pico-8 play session: no input (idle), after a click and taps of 🅾, ❎, 🅾+❎, 🅾 in the second before t = 0

[t = 1 s] idle ~1s (no d-pad/buttons)
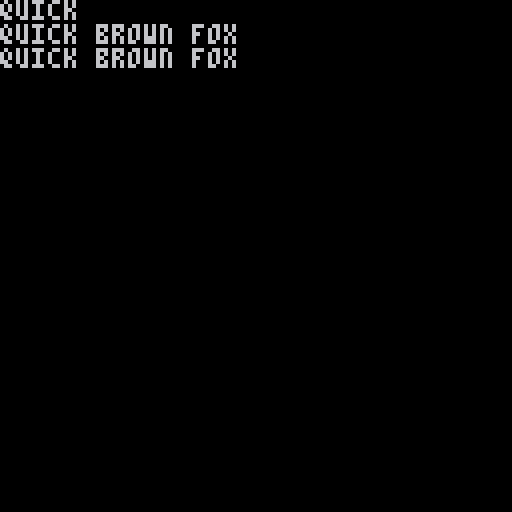

pico-8 cartridge
version 34
__lua__
function _draw()
 cls()
 s = "the quick brown fox"
 print(sub(s,5,9))   --> "quick"
 print(sub(s,5))     --> "quick brown fox"
 print(sub(s,5,_))   --> "q"
end
__gfx__
00000000000000000000000000000000000000000000000000000000000000000000000000000000000000000000000000000000000000000000000000000000
00000000000000000000000000000000000000000000000000000000000000000000000000000000000000000000000000000000000000000000000000000000
00700700000000000000000000000000000000000000000000000000000000000000000000000000000000000000000000000000000000000000000000000000
00077000000000000000000000000000000000000000000000000000000000000000000000000000000000000000000000000000000000000000000000000000
00077000000000000000000000000000000000000000000000000000000000000000000000000000000000000000000000000000000000000000000000000000
00700700000000000000000000000000000000000000000000000000000000000000000000000000000000000000000000000000000000000000000000000000
